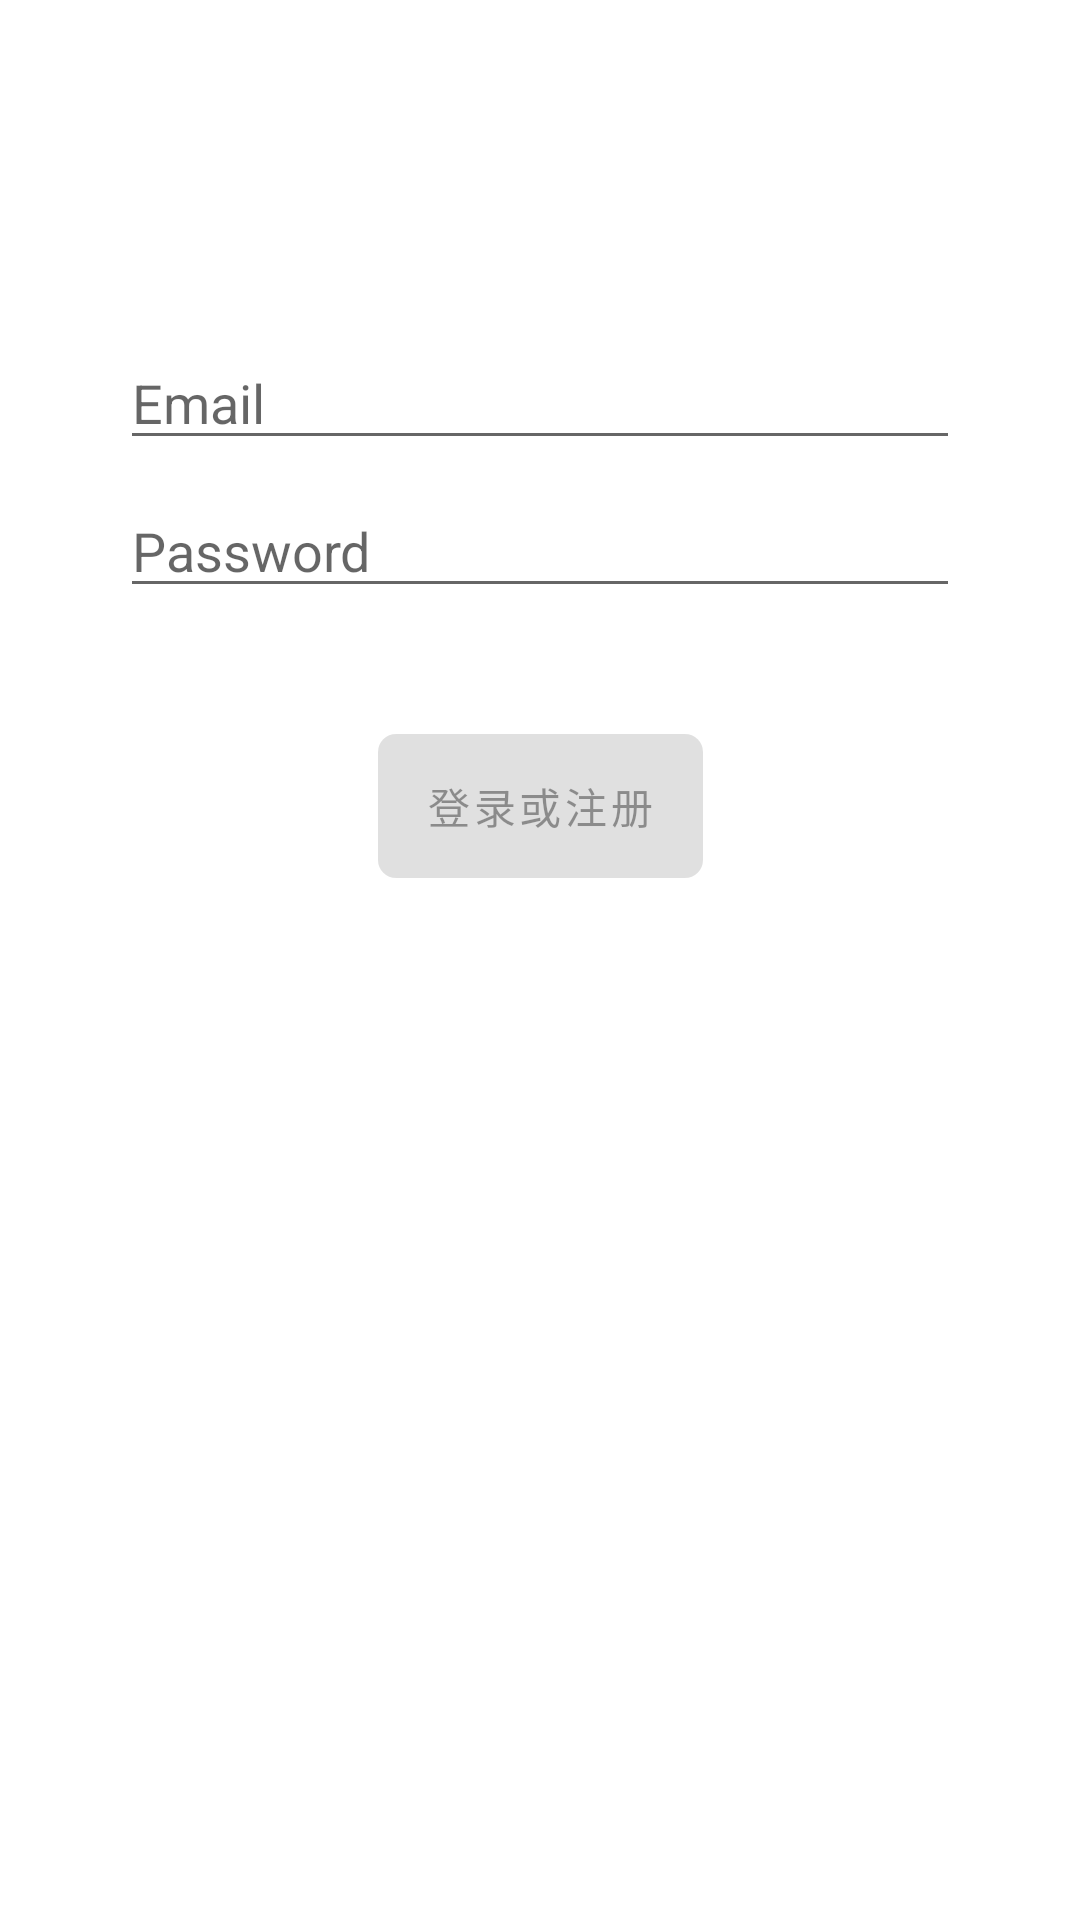

Here is an Android app screen rendered from its layout file. Give the layout XML and the strings, colors and styles it references.
<!-- AndroidManifest.xml: activity theme Theme.MaterialComponents.Light -->
<!-- res/layout/activity_login.xml -->
<?xml version="1.0" encoding="utf-8"?>
<androidx.constraintlayout.widget.ConstraintLayout xmlns:android="http://schemas.android.com/apk/res/android"
    xmlns:app="http://schemas.android.com/apk/res-auto"
    xmlns:tools="http://schemas.android.com/tools"
    android:id="@+id/container"
    android:layout_width="match_parent"
    android:layout_height="match_parent"
    android:paddingLeft="@dimen/activity_horizontal_margin"
    android:paddingTop="@dimen/activity_vertical_margin"
    android:paddingRight="@dimen/activity_horizontal_margin"
    android:paddingBottom="@dimen/activity_vertical_margin"
    tools:context=".ui.login.LoginActivity">

    <ImageView
        android:id="@+id/iv_logo"
        android:layout_width="60dp"
        android:layout_height="60dp"
        app:layout_constraintEnd_toEndOf="parent"
        app:layout_constraintStart_toStartOf="parent"
        app:layout_constraintTop_toTopOf="parent"
        android:scaleType="fitCenter"/>

    <com.google.android.material.button.MaterialButton
        android:id="@+id/login"
        android:layout_width="wrap_content"
        android:layout_height="60dp"
        android:enabled="false"
        android:text="@string/action_sign_in"
        app:layout_constraintBottom_toBottomOf="parent"
        app:layout_constraintEnd_toEndOf="parent"
        app:layout_constraintStart_toStartOf="parent"
        app:layout_constraintTop_toBottomOf="@+id/password"
        app:layout_constraintVertical_bias="0.1"
        app:cornerRadius="6dp"
        app:icon="@drawable/ic_baseline_fingerprint_24"/>

    <EditText
        android:id="@+id/password"
        android:layout_width="0dp"
        android:layout_height="wrap_content"
        android:layout_marginStart="24dp"
        android:layout_marginTop="8dp"
        android:layout_marginEnd="24dp"
        android:hint="@string/prompt_password"
        android:imeActionLabel="@string/action_sign_in_short"
        android:imeOptions="actionDone"
        android:inputType="textPassword"
        android:selectAllOnFocus="true"
        app:layout_constraintEnd_toEndOf="parent"
        app:layout_constraintStart_toStartOf="parent"
        app:layout_constraintTop_toBottomOf="@+id/username" />

    <EditText
        android:id="@+id/username"
        android:layout_width="0dp"
        android:layout_height="wrap_content"
        android:layout_marginStart="24dp"
        android:layout_marginTop="96dp"
        android:layout_marginEnd="24dp"
        android:hint="@string/prompt_email"
        android:inputType="textEmailAddress"
        android:selectAllOnFocus="true"
        app:layout_constraintEnd_toEndOf="parent"
        app:layout_constraintStart_toStartOf="parent"
        app:layout_constraintTop_toTopOf="parent" />

    <ProgressBar
        android:id="@+id/loading"
        android:layout_width="wrap_content"
        android:layout_height="wrap_content"
        android:layout_gravity="center"
        android:layout_marginStart="32dp"
        android:layout_marginTop="64dp"
        android:layout_marginEnd="32dp"
        android:layout_marginBottom="64dp"
        android:visibility="gone"
        app:layout_constraintBottom_toBottomOf="parent"
        app:layout_constraintEnd_toEndOf="@+id/password"
        app:layout_constraintStart_toStartOf="@+id/password"
        app:layout_constraintTop_toTopOf="parent"
        app:layout_constraintVertical_bias="0.3" />
</androidx.constraintlayout.widget.ConstraintLayout>
<!-- resources referenced by this layout -->
<resources>
  <dimen name="activity_horizontal_margin">16dp</dimen>
  <dimen name="activity_vertical_margin">16dp</dimen>
  <string name="action_sign_in">登录或注册</string>
  <string name="action_sign_in_short">登录</string>
  <string name="prompt_email">Email</string>
  <string name="prompt_password">Password</string>
</resources>
